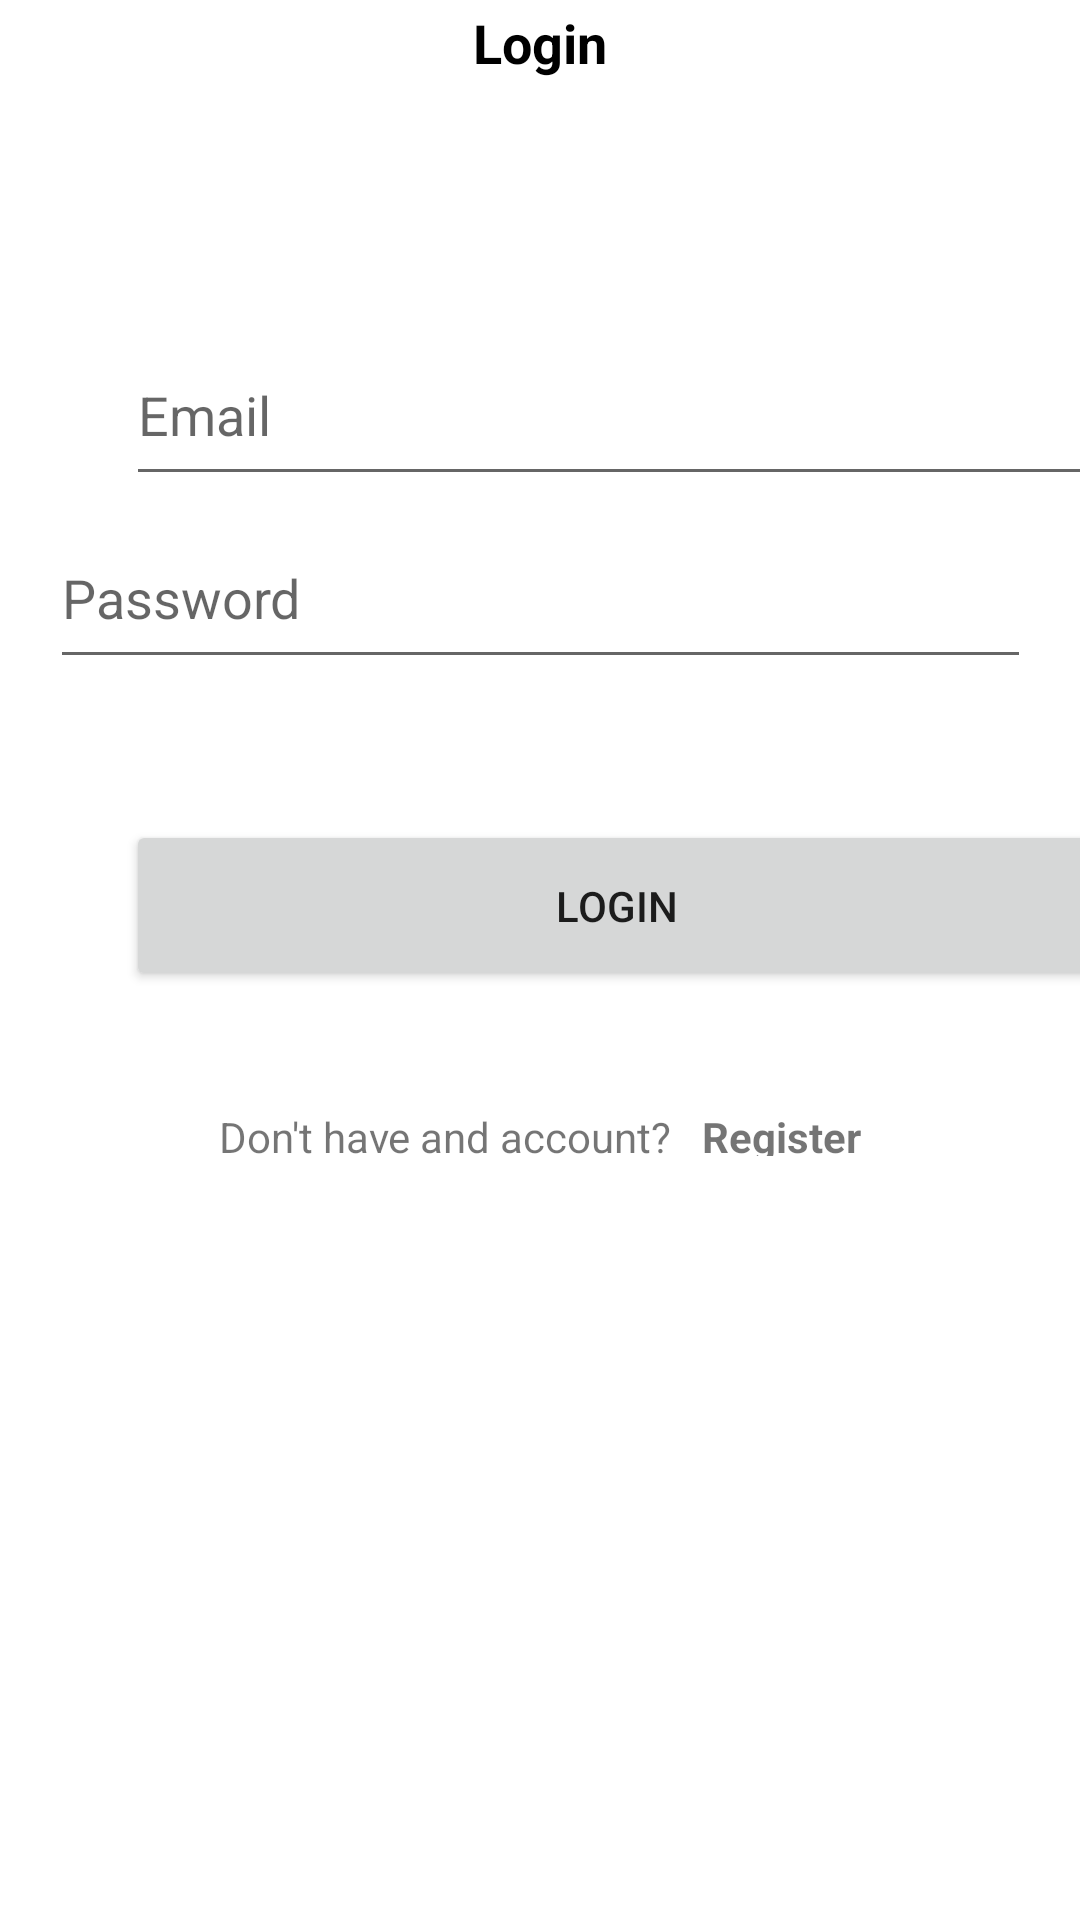

Layout XML and referenced resources for this Android screen:
<!-- AndroidManifest.xml: application theme Theme.MandatoryMobileApp -->
<!-- res/layout/login_fragment.xml -->
<?xml version="1.0" encoding="utf-8"?>
<androidx.constraintlayout.widget.ConstraintLayout xmlns:android="http://schemas.android.com/apk/res/android"
    xmlns:app="http://schemas.android.com/apk/res-auto"
    xmlns:tools="http://schemas.android.com/tools"
    android:layout_width="match_parent"
    android:layout_height="match_parent"
    tools:context=".UI.fragments.LoginFragment">

    <TextView
        android:id="@+id/textView"
        android:layout_width="wrap_content"
        android:layout_height="wrap_content"
        android:layout_marginStart="42dp"
        android:layout_marginTop="50dp"
        android:layout_marginEnd="42dp"
        android:layout_marginBottom="80dp"
        android:text="Login"
        android:textColor="@color/black"
        android:textSize="18sp"
        android:textStyle="bold"
        app:layout_constraintBottom_toTopOf="@+id/LoginTextEmail"
        app:layout_constraintEnd_toEndOf="parent"
        app:layout_constraintStart_toStartOf="parent"
        app:layout_constraintTop_toTopOf="parent" />

    <EditText
        android:id="@+id/LoginTextPassword"
        android:layout_width="327dp"
        android:layout_height="57dp"
        android:layout_marginStart="42dp"
        android:layout_marginTop="2dp"
        android:layout_marginEnd="42dp"
        android:layout_marginBottom="42dp"
        android:ems="10"
        android:hint="Password"
        android:inputType="textPassword"
        app:layout_constraintBottom_toTopOf="@+id/Loginbutton"
        app:layout_constraintEnd_toEndOf="parent"
        app:layout_constraintStart_toStartOf="parent"
        app:layout_constraintTop_toBottomOf="@+id/LoginTextEmail"
        tools:ignore="MissingConstraints" />

    <EditText
        android:id="@+id/LoginTextEmail"
        android:layout_width="327dp"
        android:layout_height="57dp"
        android:layout_marginStart="42dp"
        android:layout_marginTop="2dp"
        android:layout_marginEnd="42dp"
        android:layout_marginBottom="2dp"
        android:ems="10"
        android:hint="Email"
        android:inputType="textEmailAddress"
        app:layout_constraintBottom_toTopOf="@+id/LoginTextPassword"
        app:layout_constraintEnd_toEndOf="parent"
        app:layout_constraintHorizontal_bias="0.0"
        app:layout_constraintStart_toStartOf="parent"
        app:layout_constraintTop_toBottomOf="@+id/textView"
        tools:ignore="MissingConstraints" />

    <Button
        android:id="@+id/Loginbutton"
        android:layout_width="327dp"
        android:layout_height="57dp"
        android:layout_marginStart="42dp"
        android:layout_marginTop="5dp"
        android:layout_marginEnd="42dp"
        android:layout_marginBottom="5dp"
        android:text="Login"
        app:layout_constraintBottom_toTopOf="@+id/linearLayout"
        app:layout_constraintEnd_toEndOf="parent"
        app:layout_constraintHorizontal_bias="0.0"
        app:layout_constraintStart_toStartOf="parent"
        app:layout_constraintTop_toBottomOf="@+id/LoginTextPassword" />

    <LinearLayout
        android:id="@+id/linearLayout"
        android:layout_width="wrap_content"
        android:layout_height="wrap_content"
        android:layout_marginTop="5dp"
        android:layout_marginBottom="303dp"
        android:gravity="center_vertical"
        android:orientation="horizontal"
        app:layout_constraintBottom_toBottomOf="parent"
        app:layout_constraintEnd_toEndOf="parent"
        app:layout_constraintStart_toStartOf="parent"
        app:layout_constraintTop_toBottomOf="@+id/Loginbutton">

        <TextView
            android:id="@+id/registerText"
            android:layout_width="wrap_content"
            android:layout_height="wrap_content"
            android:layout_marginTop="16dp"
            android:padding="5dp"
            android:text="Don't have and account?" />

        <TextView
            android:id="@+id/registerClickableText"
            android:layout_width="wrap_content"
            android:layout_height="wrap_content"
            android:layout_marginTop="16dp"
            android:foreground="?attr/selectableItemBackground"
            android:padding="5dp"
            android:text="Register"
            android:textStyle="bold" />
    </LinearLayout>
</androidx.constraintlayout.widget.ConstraintLayout>
<!-- resources referenced by this layout -->
<resources>
  <style name="Theme.MandatoryMobileApp" parent="Theme.MaterialComponents.DayNight.DarkActionBar">
          
          <item name="colorPrimary">@color/purple_500</item>
          <item name="colorPrimaryVariant">@color/purple_700</item>
          <item name="colorOnPrimary">@color/white</item>
          
          <item name="colorSecondary">@color/teal_200</item>
          <item name="colorSecondaryVariant">@color/teal_700</item>
          <item name="colorOnSecondary">@color/black</item>
          
          <item name="android:statusBarColor" tools:targetApi="l">?attr/colorPrimaryVariant</item>
          
      </style>
  <!-- not gathered from this repository: default colours our renderer supplied (Android Studio template values) -->
  <color name="purple_500">#FF6200EE</color>
  <color name="purple_700">#FF3700B3</color>
  <color name="teal_200">#FF03DAC5</color>
  <color name="teal_700">#FF018786</color>
  <color name="black">#FF000000</color>
  <color name="white">#FFFFFFFF</color>
</resources>
